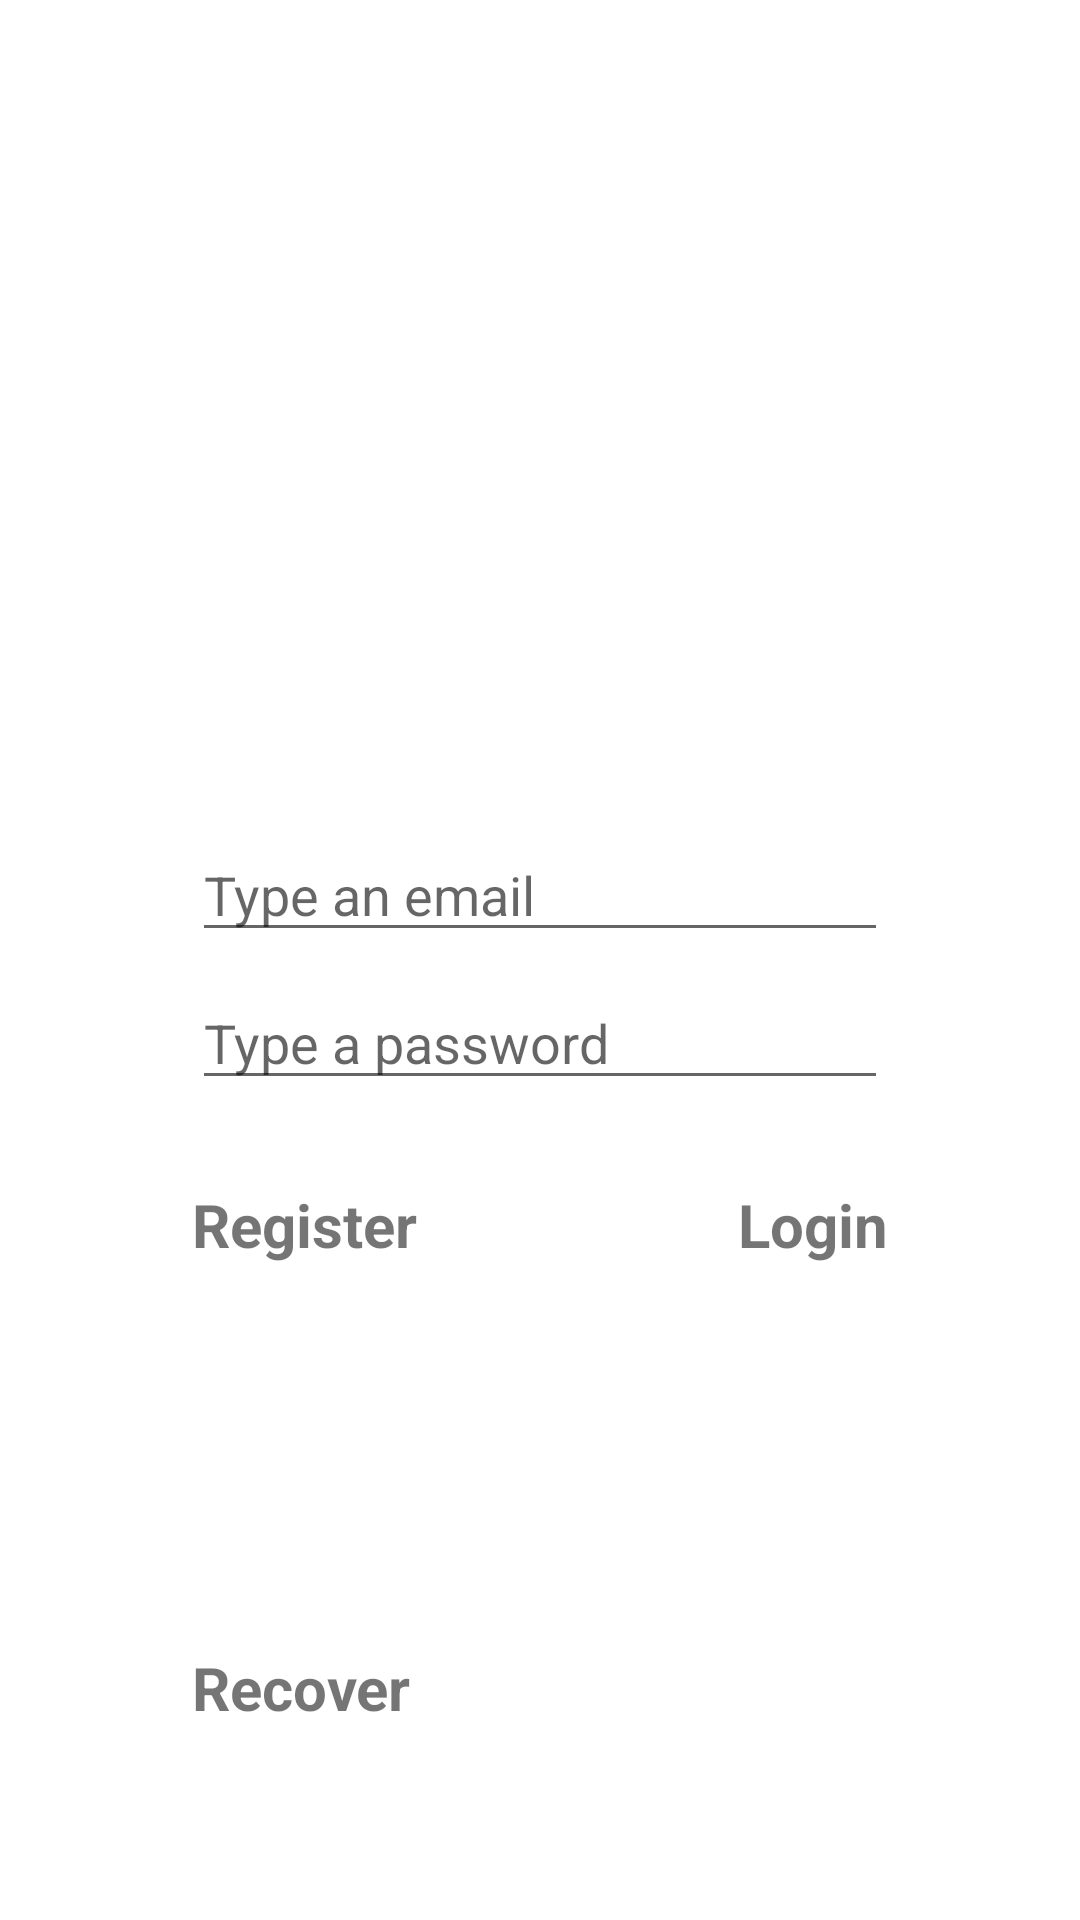

Android layout source for this screen:
<!-- AndroidManifest.xml: fallback theme Theme.MaterialComponents.DayNight.NoActionBar -->
<!-- res/layout/login_activity.xml -->
<?xml version="1.0" encoding="utf-8"?>
<FrameLayout
    xmlns:app="http://schemas.android.com/apk/res-auto"
    xmlns:android="http://schemas.android.com/apk/res/android"
    android:layout_height="match_parent"
    android:layout_width="match_parent"
    android:background="@color/white"
    android:paddingHorizontal="64dp">

    <androidx.constraintlayout.widget.ConstraintLayout
        android:layout_width="match_parent"
        android:layout_height="match_parent"
        android:id="@+id/container">

        <androidx.appcompat.widget.AppCompatImageView
            android:id="@+id/iconImage"
            android:src="@drawable/icon_app"
            android:layout_width="160dp"
            android:layout_height="160dp"
            android:layout_marginTop="100dp"
            app:layout_constraintTop_toTopOf="parent"
            app:layout_constraintStart_toStartOf="parent"
            app:layout_constraintEnd_toEndOf="parent"/>

        <EditText
            android:id="@+id/inputEmail"
            android:layout_width="match_parent"
            android:layout_height="wrap_content"
            android:hint="@string/type_an_email"
            android:inputType="textEmailAddress"
            android:layout_marginTop="16dp"
            app:layout_constraintTop_toBottomOf="@+id/iconImage"
            app:layout_constraintStart_toStartOf="parent"
            app:layout_constraintEnd_toEndOf="parent"/>

        <EditText
            android:id="@+id/inputPassword"
            android:layout_width="match_parent"
            android:layout_height="wrap_content"
            android:hint="@string/type_a_password"
            android:inputType="textPassword"
            android:layout_marginTop="8dp"
            app:layout_constraintTop_toBottomOf="@+id/inputEmail"
            app:layout_constraintStart_toStartOf="parent"
            app:layout_constraintEnd_toEndOf="parent"/>

        <EditText
            android:id="@+id/inputUsername"
            android:layout_width="match_parent"
            android:layout_height="wrap_content"
            android:hint="@string/type_an_username"
            android:inputType="text"
            android:layout_marginTop="8dp"
            android:visibility="invisible"
            app:layout_constraintTop_toBottomOf="@+id/inputPassword"
            app:layout_constraintStart_toStartOf="parent"
            app:layout_constraintEnd_toEndOf="parent"/>

        <TextView
            android:id="@+id/registerButton"
            android:layout_width="wrap_content"
            android:layout_height="wrap_content"
            android:text="@string/register"
            android:textSize="20sp"
            android:textStyle="bold"
            android:layout_marginTop="28dp"
            app:layout_constraintStart_toStartOf="parent"
            app:layout_constraintTop_toBottomOf="@+id/inputPassword"/>

        <TextView
            android:id="@+id/loginButton"
            android:layout_width="wrap_content"
            android:layout_height="wrap_content"
            android:text="@string/login"
            android:textSize="20sp"
            android:textStyle="bold"
            app:layout_constraintEnd_toEndOf="parent"
            app:layout_constraintTop_toTopOf="@+id/registerButton"/>

        <ImageView
            android:id="@+id/hideButton"
            android:layout_width="36dp"
            android:layout_height="36dp"
            android:layout_marginTop="26dp"
            android:contentDescription="@null"
            app:srcCompat="@drawable/ic_icon_up"
            android:visibility="invisible"
            app:layout_constraintEnd_toEndOf="@+id/inputPassword"
            app:layout_constraintStart_toStartOf="@+id/inputPassword"
            app:layout_constraintHorizontal_bias="1.03"
            app:layout_constraintTop_toBottomOf="@+id/inputUsername" />

        <TextView
            android:id="@+id/recoverButton"
            android:layout_width="wrap_content"
            android:layout_height="wrap_content"
            android:text="@string/recover"
            android:textSize="20sp"
            android:textStyle="bold"
            android:layout_marginBottom="64dp"
            app:layout_constraintStart_toStartOf="@+id/inputPassword"
            app:layout_constraintBottom_toBottomOf="parent"/>
    </androidx.constraintlayout.widget.ConstraintLayout>

    

    <include
        android:id="@+id/viewLoading"
        layout="@layout/loading_view"
        android:visibility="invisible"/>
</FrameLayout>
<!-- res/layout/loading_view.xml (included above) -->
<?xml version="1.0" encoding="utf-8"?>
<LinearLayout
    xmlns:android="http://schemas.android.com/apk/res/android"
    android:orientation="vertical"
    android:gravity="center"
    android:layout_width="match_parent"
    android:layout_height="match_parent">

    <ProgressBar
        android:layout_width="wrap_content"
        android:layout_height="wrap_content"/>

    <TextView
        android:layout_width="match_parent"
        android:layout_height="wrap_content"
        android:gravity="center"
        android:layout_marginTop="8dp"
        android:text="@string/loading"
        android:textSize="20sp"/>
</LinearLayout>
<!-- resources referenced by this layout -->
<resources>
  <color name="white">#FFFFFFFF</color>
  <!-- drawable ic_icon_up (drawable) -->
  <vector xmlns:tools="http://schemas.android.com/tools"
      android:height="26dp" android:tint="@android:color/black"
      android:viewportHeight="24" android:viewportWidth="24"
      android:width="26dp" xmlns:android="http://schemas.android.com/apk/res/android"
      tools:ignore="VectorRaster">
      <path android:fillColor="@android:color/black" android:pathData="M12,8l-6,6 1.41,1.41L12,10.83l4.59,4.58L18,14z"
          tools:ignore="VectorRaster" />
  </vector>
  <string name="loading">Loading</string>
  <string name="login">Login</string>
  <string name="recover">Recover</string>
  <string name="register">Register</string>
  <string name="type_a_password">Type a password</string>
  <string name="type_an_email">Type an email</string>
  <string name="type_an_username">Type an username</string>
</resources>
